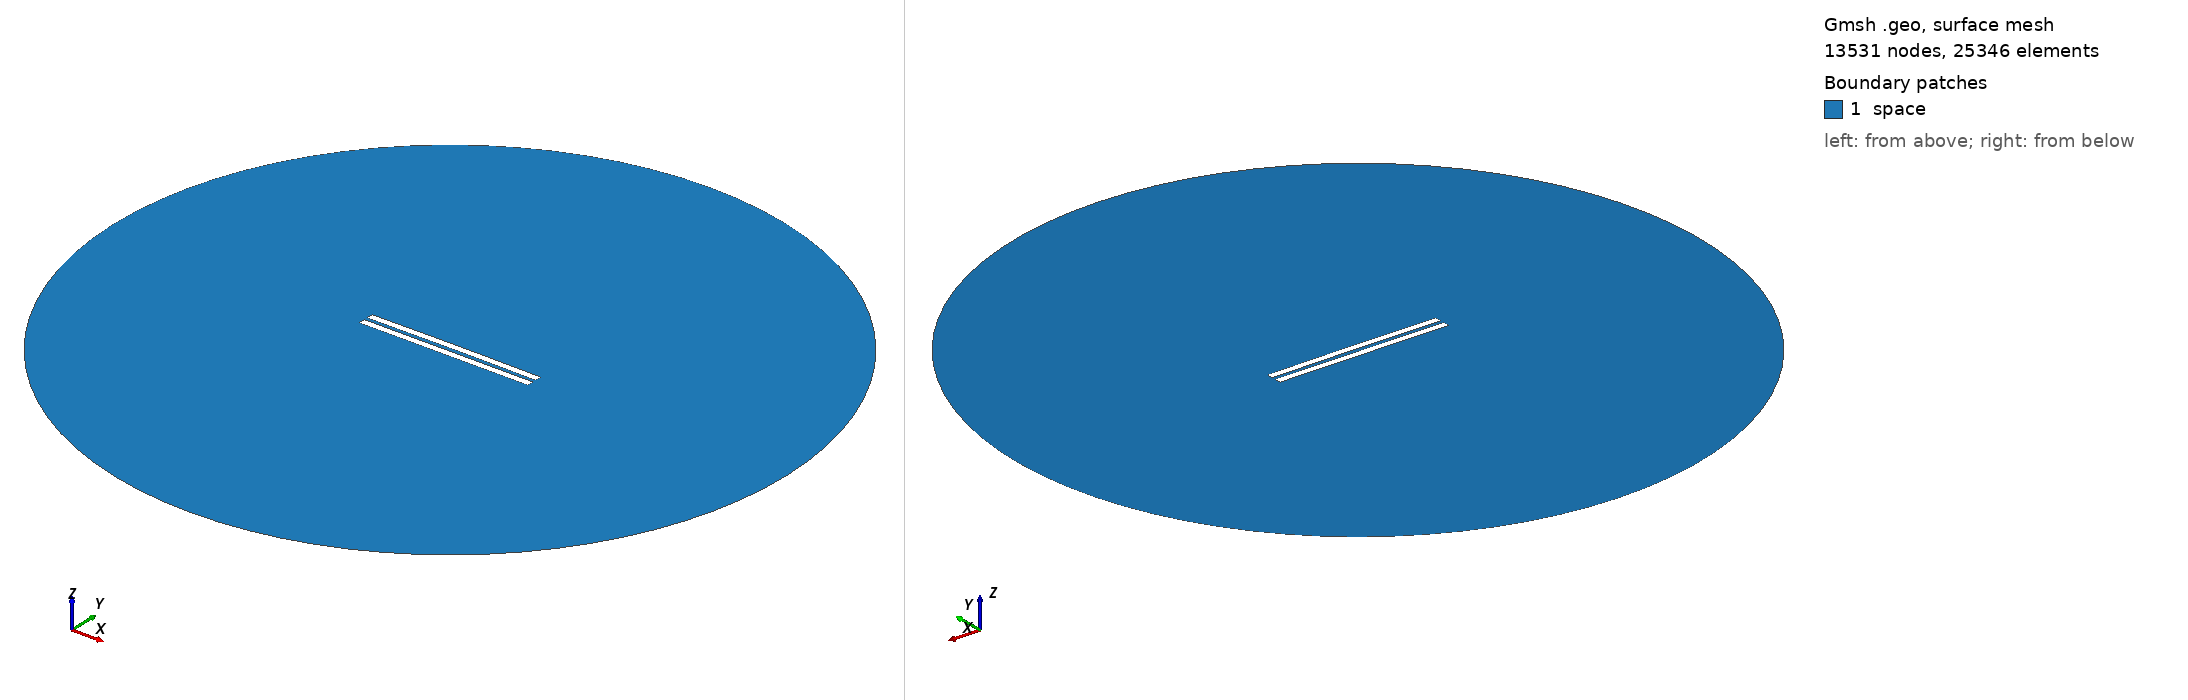

Gmsh geometry script, surface-meshed: 13531 nodes, 25346 surface elements. Boundary patches (legend numbers): 1 space. Left view from above one corner, right view from below the opposite corner. Legend entries are the model's physical surfaces. The drawing asked Gmsh for element sizes between 1% and 20% of the model's largest extent; the script's own settings can give other sizes.

=== 2363.geo (drawn) ===
//---------------------------------------
// Geometry kernel
//---------------------------------------

SetFactory("OpenCASCADE");



//---------------------------------------
// Parameters of the geometry
//---------------------------------------

// Overetch of the upper plate
overetch = 0.0;

// Distance between the plates
distance = 2.25;

// Discretization over the x axis (for the deformation)
nx = 50; 

// Length of the plate
L = 100 - overetch; 

// Number of modes
n = 4; 

// 1st mode coefficient
coeff(1) = 0.07499999999999998;
beta(1) = 0.596864 * 3.1415926535 / L;

// 2nd mode coefficient
coeff(2) = 0.15;
beta(2) = 1.49418 * 3.1415926535 / L;

// 3rd mode coefficient
coeff(3) = 0.0;
beta(3) = 2.50025 * 3.1415926535 / L;

// 4th mode coefficient
coeff(4) = 0.0;
beta(4) = 3.49999 * 3.1415926535 / L;



//---------------------------------------
// Upper plate (deformed rectangle)
//---------------------------------------

// Coordiantes of the upper plate
xmin = -50;
xmax = 50 - overetch;

// Height of the upper plate
yheight = 4 - 2 * overetch;

// Indexes of the points
UpperID[] = {};
LowerID[] = {};
LeftID[] = {};
RightID[] = {};

// Point index
p = 1;

// Horizontal edges
For i In {1:nx}
    x = xmin + (i-1)*(xmax - xmin)/(nx-1);

    y_bottom = distance / 2 + overetch;
    For j In {1:n}
        C = (Cosh(beta(j)*L) + Cos(beta(j)*L)) / (Sinh(beta(j)*L) + Sin(beta(j)*L));
        y_bottom  = y_bottom + coeff(j) * (Cosh(beta(j)*(x+50)) - Cos(beta(j)*(x+50)) - C * (Sinh(beta(j)*(x+50)) - Sin(beta(j)*(x+50))));
    EndFor

    y_top = y_bottom + yheight;

    Point(p) = {x, y_top, 0, 1.0};
    UpperID[i] = p;
    p = p + 1;

    Point(p) = {x, y_bottom, 0, 1.0};
    LowerID[i] = p;
    p = p + 1;
EndFor

// Create point lists
UpperPts[] = {}; LowerPts[] = {};
For i In {1:nx}
  UpperPts[] += {UpperID[i]};
  LowerPts[] += {LowerID[i]};
EndFor

// Build splines
Spline(1) = {UpperPts[]};
Spline(2) = {LowerPts[]};
Line(3) = {LowerPts[nx-1], UpperPts[nx-1]};
Line(4) = {LowerPts[0], UpperPts[0]};

// Build the plane surface
Curve Loop(1) = {2, 3, -1, -4};
Plane Surface(1) = {1};



//---------------------------------------
// Lower plate (rectangle)
//---------------------------------------

// Vertices
Point(1001) = {-50, -1, 0, 1.0};
Point(1002) = { 50, -1, 0, 1.0};
Point(1003) = { 50,  -5, 0, 1.0};
Point(1004) = {-50,  -5, 0, 1.0};

// Edges
Line(5) = {1001, 1002};
Line(6) = {1002, 1003};
Line(7) = {1003, 1004};
Line(8) = {1004, 1001};

// Plane surface
Line Loop(2) = {5, 6, 7, 8};
Plane Surface(2) = {2}; 



//---------------------------------------
// Outer (fictious) boundary
//---------------------------------------

// Points
Point(1005) = {0, 0, 0};       // Center
Point(1006) = {200, 0, 0};     // Start point
Point(1007) = {0, 200, 0};     // 90 degrees
Point(1008) = {-200, 0, 0};    // 180 degrees
Point(1009) = {0, -200, 0};    // 270 degrees

// Circle arcs (each needs start, center, end)
Circle(9) = {1006, 1005, 1007};
Circle(10) = {1007, 1005, 1008};
Circle(11) = {1008, 1005, 1009};
Circle(12) = {1009, 1005, 1006};

// Plane surface for the entire domain
Curve Loop(3) = {9, 10, 11, 12};
Surface(3) = {3};

// Subtract the plates from the whole domain to obtain the actual domain where we want to solve the equations
BooleanDifference{ Surface{3}; Delete; }{ Surface{1}; Surface{2}; Delete; }




//---------------------------------------
// Transfinite Lines/Curves
//---------------------------------------

// Set the number of points on the boundaries
r = 7;

// Plates
Transfinite Curve {1, 2} = 50*r Using Progression 1;
Transfinite Curve {3, 4} = 2*r Using Progression 1;
Transfinite Line {5, 7} = 50*r Using Progression 1;
Transfinite Line {6, 8} = 2*r Using Progression 1;

// Outer boundary
Transfinite Line {9, 10, 11, 12} = 20 Using Progression 1;



//---------------------------------------
// Physical groups
//---------------------------------------                

// Physical curves (boundaries)
Physical Line("force_segment", 10) = {2};
Physical Line("upper_plate", 11) = {1, 3, 4};
Physical Line("lower_plate", 12) = {5, 6, 7, 8};
Physical Line("boundary", 20) = {9, 10, 11, 12};

// Physical Surfaces
Physical Surface("space", 30) = {3};



//---------------------------------------
// 6. Generate the Mesh
//---------------------------------------

// 2D mesh generation
Mesh 2;
